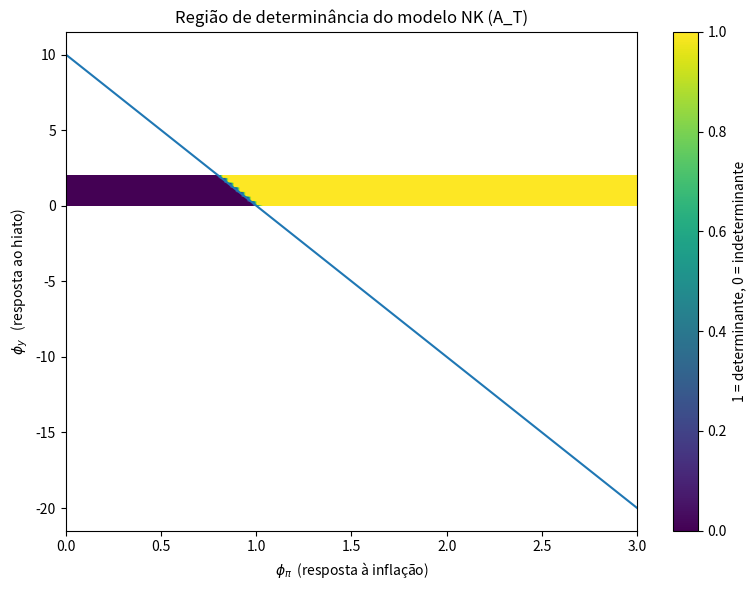

Here is the Python script that generated this plot:
"""
===========================================================
  MODELO NK BÁSICO + REGRA DE TAYLOR (GALÍ / SOAVE)
  - Análise de determinância via matriz A_T
  - Região de estabilidade em função de (phi_pi, phi_y)
===========================================================

1) Decisões das firmas → NKPC
2) Decisões das famílias → DIS (Equação IS dinâmica)
3) Decisão do Banco Central → Regra de Taylor

Notas Preliminares:
    - Blanchard & Kahn (1980): Focam em expectativas racionais (RE).
    - Bullard & Mitra (2002): Focam em aprendizagem adaptativa (learning).


=============================================================
Mapa mental / Resumo econômico do modelo e do script
=============================================================
MODELO NOVO-KEYNESIANO (NK)
│
├── 1. FIRMAS: FORMAÇÃO DE PREÇOS (rigidez Calvo)
│      │
│      ├─ Preços são rígidos → algumas firmas não podem ajustar
│      │
│      ├─ Firmas que ajustam → escolhem preço olhando para margens futuras
│      │
│      ├─ Resultado: preços dependem do futuro
│      │
│      └─ EQUAÇÃO FUNDAMENTAL:
│             π_t = β E_t[π_{t+1}] + κ x_t
│
│         (Inflação = expectativas futuras + pressão de demanda)
│
│
├── 2. FAMÍLIAS: CONSUMO INTERTEMPORAL (condição de Euler)
│      │
│      ├─ Decisão: consumir hoje OU amanhã?
│      │
│      ├─ Consumo afeta demanda agregada → hiato do produto
│      │
│      ├─ Hiato depende:
│      │     • da atividade esperada no futuro (E_t x_{t+1})
│      │     • do juro real esperado (i_t − E_t π_{t+1})
│      │     • da taxa natural de juros r_t^n
│      │
│      └─ EQUAÇÃO FUNDAMENTAL:
│             x_t = E_t[x_{t+1}]
│                  - (1/σ)(i_t − E_t[π_{t+1}] − r_t^n)
│
│         (Hiato = expectativas futuras − efeito do juro real)
│
│
├── 3. BANCO CENTRAL: REGRA DE REAÇÃO (Taylor)
│      │
│      ├─ O Banco Central ajusta a taxa nominal de juros i_t
│      │
│      ├─ Responde a:
│      │     • inflação corrente (π_t)
│      │     • hiato (x_t)
│      │     • choques monetários (v_t)
│      │
│      ├─ Para garantir estabilidade:
│      │     φ_π > 1 (Princípio de Taylor)
│      │
│      └─ EQUAÇÃO FUNDAMENTAL:
│             i_t = ρ + φ_π π_t + φ_y x_t + v_t
│
│         (Juros = nível neutro + resposta à inflação + resposta ao hiato)
│
│
├── 4. COMBINAÇÃO DOS 3 BLOCOS
│      │
│      ├─ Substituir Taylor na DIS → elimina i_t
│      ├─ Substituir DIS na NKPC → relaciona π_t e x_t diretamente
│      ├─ Escrever em forma matricial (Soave/Galí):
│      │
│      │         z_t = A_T E_t[z_{t+1}] + B_T u_t
│      │
│      │     onde z_t = (x_t, π_t)'
│      │
│      ├─ A matriz:
│             A_T = Ω[[σ       , 1 − βφ_π],
│                    [σκ      , κ + β(σ+φ_y)]]
│             Ω = 1/(σ + φ_y + φ_π κ)
│
│
└── 5. ESTABILIDADE: BLANCHARD–KAHN
       │
       ├─ z_t e π_t são forward-looking → exigem 2 raízes estáveis
       │
       ├─ Condição de determinância:
       │       |λ_1| < 1 e |λ_2| < 1
       │
       └─ Condição de Bullard–Mitra:
               κ(φ_π − 1) + (1 − β)φ_y > 0

=============================================================
Resumo econômico das condições do modelo NK básico
=============================================================

Estrutura teórica (Galí, cap. 3–4; Soave, Aula 5/6):

% (1) A Curva de Phillips Novo-Keynesiana (NKPC) estabelece que a inflação atual depende das:
%  - expectativas futuras de inflação e do 
%  - hiato do produto, 
% refletindo a rigidez dos preços na economia.
 NKPC:  π_t = β E_t[π_{t+1}] + κ x_t
 
% (2) A Equação IS Dinâmica (DIS) relaciona o hiato do produto às:
%  - expectativas de atividade futura e 
%  - taxa real de juros esperada,
% refletindo o comportamento intertemporal do consumo no modelo NK.
% A Equação IS Dinâmica (DIS) vem da condição de Euler do consumidor representativo.
% Ela descreve como o hiato do produto reage ao juro real esperado.
% O hiato atual x_t aumenta quando os agentes esperam mais atividade futura e diminui quando 
% a taxa real de juros está alta.
 DIS :  x_t = E_t[x_{t+1}] - (1/σ) ( i_t - E_t[π_{t+1}] - r_t^n )

% (3) A Regra de Taylor descreve como o Banco Central ajusta a taxa nominal de juros em resposta à:
%  - inflação corrente,
%  - ao hiato do produto, e
%  - a choques de política monetária,
% servindo como regra de reação que ancora expectativas e garante estabilidade macroeconômica.
 Regra de Taylor (backward-looking, com hiato):
   i_t = ρ + φ_π π_t + φ_y x_t + v_t

% (4) O Problema de Blanchard–Kahn (1980) fornece as condições para existência e unicidade
% de equilíbrios em modelos com expectativas racionais. Para que o sistema tenha solução
% única (determinância), o número de autovalores dentro do círculo unitário deve coincidir
% com o número de variáveis forward-looking. No modelo NK básico, x_t e π_t são ambas 
% forward-looking; portanto, é necessário que os dois autovalores de A_T satisfaçam |λ| < 1.
% É um método para determinar se um sistema dinâmico com expectativas racionais possui solução única,
% múltiplas soluções ou nenhuma solução, baseado na comparação entre o número de variáveis 
% forward-looking e o número de autovalores estáveis do sistema.

 Combinação → sistema à la Blanchard–Kahn:

   [ x_t ]   = A_T [ E_t x_{t+1} ]
   [ π_t ]           [ E_t π_{t+1} ]  + B_T (r_t^n - v_t)

 onde (Soave, Aula 5):

   Ω   = 1 / ( σ + φ_y + φ_π κ )

   A_T = Ω * [[ σ        , 1 - β φ_π          ],
              [ σ κ      , κ + β(σ + φ_y)     ]]

% (5) Para que a inflação e o hiato não entrem em espiral instável, a resposta do Banco Central 
% deve ser suficientemente forte — seja em relação à inflação, seja em relação ao hiato.
% A condição de Bullard--Mitra identifica quando o modelo NK básico possui equilíbrio único.
% Ela decorre da exigência de que ambos os autovalores da matriz A_T estejam dentro do círculo unitário.
% A condição é:
% 
%     κ(\phi_π - 1) + (1 - β)\phi_y > 0,
%
% com \phi_π ≥ 0 e \phi_y ≥ 0. 
% 
% Em termos econômicos, essa condição garante que a política monetária reage de forma suficientemente forte
% à inflação (φ_π > 1) e/ou ao hiato do produto, impedindo trajetórias explosivas e indeterminação do equilíbrio.

A condição de Bullard–Mitra para unicidade/local estabilidade é:

   κ (φ_π - 1) + (1 - β) φ_y > 0,  com φ_π ≥ 0, φ_y ≥ 0.

Este script:

  - Separa parâmetros estruturais vs de política
  - Constrói A_T exatamente como acima
  - Calcula autovalores e interpreta economicamente
  - Desenha um mapa de estabilidade em (φ_π, φ_y)
"""

# =============================
# 1. Importação de bibliotecas
# =============================
import numpy as np
import matplotlib.pyplot as plt


# ==============================================
# 2. Parâmetros estruturais da economia (NK)
# ==============================================
def get_structural_params():
    """
    Parâmetros 'profundos' da economia.

    beta  : fator de desconto intertemporal
    kappa : inclinação da NKPC (sensibilidade da inflação ao hiato)
    sigma : elasticidade intertemporal de substituição (EIS)

    Esses parâmetros NÃO são escolhas do Banco Central.
    São propriedades da economia (preferências, fricções, tecnologia).
    """
    beta = 0.99   # típico trimestral
    kappa = 0.1   # valor ilustrativo
    sigma = 1.0   # EIS = 1 (log-utility)

    return beta, kappa, sigma


# ==========================================================
# 3. Parâmetros de política monetária (Regra de Taylor)
# ==========================================================
def get_policy_params():
    """
    Parâmetros de reação do Banco Central:

    phi_pi : quanto os juros sobem quando a inflação sobe 1 p.p.
    phi_y  : quanto os juros reagem ao hiato do produto.

    Estes são 'instrumentos de desenho de regra', não da economia.
    """
    phi_pi = 1.5   # > 1 → Princípio de Taylor
    phi_y  = 0.5   # reação moderada ao hiato

    return phi_pi, phi_y


# ==============================================
# 4. Construção da matriz A_T (Galí / Soave)
# ==============================================
def build_AT(beta, kappa, sigma, phi_pi, phi_y):
    """
    Constrói a matriz A_T do sistema:

      z_t = A_T E_t[z_{t+1}] + ...

    onde z_t = [x_t, π_t]' empilha hiato e inflação.

    Fórmula (Soave, Aula 5):

      Ω   = 1 / (σ + φ_y + φ_π κ)

      A_T = Ω * [[ σ        , 1 - β φ_π          ],
                 [ σ κ      , κ + β(σ + φ_y)     ]]
    """
    Omega = 1.0 / (sigma + phi_y + phi_pi * kappa)

    AT = Omega * np.array([
        [sigma,              1.0 - beta * phi_pi],
        [sigma * kappa,      kappa + beta * (sigma + phi_y)]
    ])

    return AT


# ======================================================
# 5. Análise dos autovalores e determinância (BK)
# ======================================================
def analyze_eigenvalues_AT(AT):
    """
    Calcula autovalores de A_T e interpreta:

    - No problema BK, queremos que o número de autovalores
      dentro do círculo unitário seja igual ao número de
      variáveis 'forward' (aqui, 2: x_t e π_t).

    - Como todas as variáveis aqui são forward, a condição de
      unicidade local é: AMBOS autovalores de A_T têm |λ| < 1.

    Retorna:
      eigvals   : array com autovalores
      is_unique : True se 0 < |λ_i| < 1 para todos i.
    """
    eigvals, _ = np.linalg.eig(AT)

    print("\nAutovalores de A_T:")
    for i, ev in enumerate(eigvals):
        print(f"  λ_{i+1} = {ev:.4f}  |λ_{i+1}| = {abs(ev):.4f}")

    # Critério: todos dentro do círculo unitário
    inside = np.abs(eigvals) < 1.0
    is_unique = bool(np.all(inside))

    if is_unique:
        print("\n=> Todos os autovalores têm módulo < 1.")
        print("   → Sistema BK com equilíbrio único (localmente estável).")
    else:
        print("\n=> Algum autovalor tem módulo ≥ 1.")
        print("   → Risco de indeterminação (múltiplos equilíbrios) ou não existência.")

    return eigvals, is_unique


# ======================================================
# 6. Mapa de estabilidade em função de (φ_π, φ_y)
# ======================================================
def plot_stability_region(beta, kappa, sigma,
                          phi_pi_range=(0.0, 3.0),
                          phi_y_range=(0.0, 2.0),
                          num_points_pi=100,
                          num_points_y=80):
    """
    Gera um gráfico mostrando, para cada par (φ_π, φ_y),
    se a matriz A_T gera autovalores dentro ou fora
    do círculo unitário.

    Passos econômicos:
      - Para cada (φ_π, φ_y), montamos A_T.
      - Calculamos autovalores.
      - Se max |λ| < 1 → região de equilíbrio único (determinância BK).
      - Se max |λ| ≥ 1 → indeterminação/instabilidade.

    Também desenhamos a reta de Bullard–Mitra:

       κ (φ_π - 1) + (1 - β) φ_y = 0

    que é a fronteira analítica de determinância (com φ_π, φ_y ≥ 0).
    """
    # Grades de φ_π e φ_y
    phi_pi_vals = np.linspace(phi_pi_range[0], phi_pi_range[1], num_points_pi)
    phi_y_vals  = np.linspace(phi_y_range[0],  phi_y_range[1],  num_points_y)

    # Matriz com o máximo módulo de autovalores para cada par
    max_abs_eig = np.zeros((num_points_y, num_points_pi))

    for iy, phi_y in enumerate(phi_y_vals):
        for ix, phi_pi in enumerate(phi_pi_vals):
            AT = build_AT(beta, kappa, sigma, phi_pi, phi_y)
            eigvals, _ = np.linalg.eig(AT)
            max_abs_eig[iy, ix] = np.max(np.abs(eigvals))

    # Região estável: max |λ| < 1
    stable_region = (max_abs_eig < 1.0)

    # Figura
    plt.figure(figsize=(8, 6))

    # Heatmap binário: estável (1) vs. instável (0)
    plt.imshow(stable_region,
               extent=(phi_pi_range[0], phi_pi_range[1],
                       phi_y_range[0], phi_y_range[1]),
               origin="lower",
               aspect="auto")

    plt.colorbar(label="1 = determinante, 0 = indeterminante")

    # Reta de Bullard–Mitra: κ(φ_π - 1) + (1-β) φ_y = 0
    phi_pi_line = np.linspace(phi_pi_range[0], phi_pi_range[1], 200)
    # Evitar divisão por zero se (1-β) = 0 (não é o caso típico)
    if (1.0 - beta) > 0:
        phi_y_line = -kappa * (phi_pi_line - 1.0) / (1.0 - beta)
        plt.plot(phi_pi_line, phi_y_line)

    plt.xlabel(r"$\phi_\pi$  (resposta à inflação)")
    plt.ylabel(r"$\phi_y$   (resposta ao hiato)")
    plt.title("Região de determinância do modelo NK (A_T)")

    plt.tight_layout()
    plt.show()


# ===========================================
# 7. MAIN: rodar análises
# ===========================================
if __name__ == "__main__":
    # --------------------------
    # 7.1. Parâmetros do modelo
    # --------------------------
    beta, kappa, sigma = get_structural_params()
    phi_pi, phi_y = get_policy_params()

    print("===========================================")
    print(" Parâmetros estruturais (economia)")
    print("===========================================")
    print(f"β       = {beta}")
    print(f"κ (kappa) = {kappa}")
    print(f"σ       = {sigma}")

    print("\n===========================================")
    print(" Parâmetros de política (Regra de Taylor)")
    print("===========================================")
    print(f"φ_π     = {phi_pi}")
    print(f"φ_y     = {phi_y}")

    # --------------------------
    # 7.2. Matriz A_T e autovalores
    # --------------------------
    AT = build_AT(beta, kappa, sigma, phi_pi, phi_y)

    print("\nMatriz A_T (Galí/Soave):")
    print(AT)

    eigvals, is_unique = analyze_eigenvalues_AT(AT)

    # --------------------------
    # 7.3. Região de estabilidade em (φ_π, φ_y)
    # --------------------------
    print("\nGerando mapa de estabilidade em função de (φ_π, φ_y)...")
    plot_stability_region(beta, kappa, sigma,
                          phi_pi_range=(0.0, 3.0),
                          phi_y_range=(0.0, 2.0))


# ============================================================
# INTERPRETAÇÃO ECONÔMICA DOS RESULTADOS
# ============================================================

# -------------------------------
# 1. Parâmetros estruturais
# -------------------------------
# β = 0.99:
#     Forte peso no futuro → economia altamente forward-looking.
#
# κ = 0.1:
#     Curva de Phillips plana → inflação reage pouco ao hiato.
#     Isso torna a estabilização mais difícil: o BC precisa reagir mais.
#
# σ = 1.0:
#     Elasticidade intertemporal igual a 1 (log-utility).
#     Juro real afeta consumo de maneira proporcional.

# -------------------------------
# 2. Parâmetros da Regra de Taylor
# -------------------------------
# φ_π = 1.5:
#     Satisfaz o Princípio de Taylor (φ_π > 1).
#     Política suficientemente agressiva contra inflação.
#
# φ_y = 0.5:
#     Reação moderada ao hiato → contribui para estabilidade marginal.

# -------------------------------
# 3. Matriz A_T (dinâmica forward-looking)
# -------------------------------
# A_T mostra como (x_t, π_t) dependem das expectativas futuras.
#
# Elementos principais:
#  - A_T[0,0] = 0.606:
#       O hiato atual depende ~60% do hiato esperado no futuro.
#
#  - A_T[0,1] = -0.294:
#       Inflação futura maior → hiato atual menor (via juro real esperado).
#
#  - A_T[1,0] = 0.061:
#       Inflação futura reage muito pouco ao hiato futuro (κ baixo).
#
#  - A_T[1,1] = 0.961:
#       Inflação atual depende fortemente da inflação esperada → forward-looking forte.

# -------------------------------
# 4. Autovalores e Blanchard–Kahn
# -------------------------------
# Autovalores:
#    λ1 = 0.6667      |λ1| < 1
#    λ2 = 0.9000      |λ2| < 1
#
# Como ambas as raízes estão dentro do círculo unitário:
#
#   → Sistema cumpre Blanchard–Kahn
#   → Existe equilíbrio único (determinância)
#   → A economia converge após choques (estabilidade local)
#
# Em termos econômicos:
#   - A política monetária é forte o suficiente para ancorar expectativas.
#   - Não há trajetórias explosivas.
#   - Não há múltiplos equilíbrios (indeterminação).

# -------------------------------
# 5. Mapa de estabilidade (φ_π, φ_y)
# -------------------------------
# A região amarela no gráfico representa valores que geram determinância
# (ambos autovalores < 1). A região escura representa indeterminação.
#
# A linha azul é a fronteira analítica de Bullard–Mitra:
#     κ(φ_π - 1) + (1 - β)φ_y = 0
#
#   - Acima da linha → equilíbrio único
#   - Abaixo da linha → indeterminação
#
# Com φ_π = 1.5 e φ_y = 0.5, o ponto está claramente na região estável.
#
# Conclusão:
#   A combinação de parâmetros escolhida (φ_π, φ_y) garante que a política
#   monetária estabiliza a inflação e o hiato mesmo com curva de Phillips plana.
#
# ============================================================
